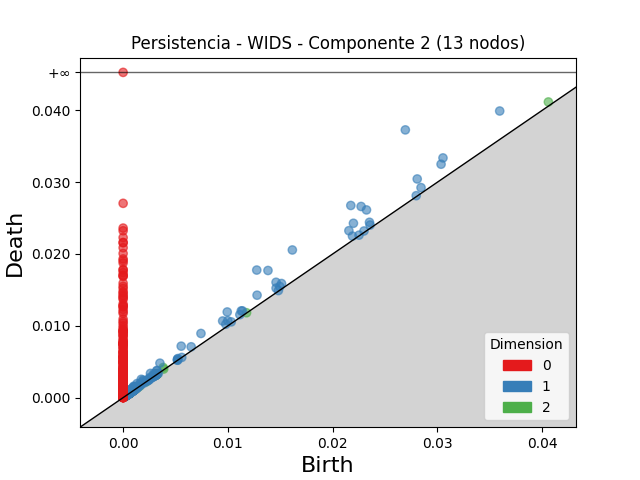

The table this chart was drawn from, first rows:
dimension, birth, death
2, 0.04058, 0.04116
2, 0.003826, 0.0042
2, 0.001232, 0.001355
2, 0.00111, 0.001232
2, 0.003208, 0.003323
2, 0.003874, 0.00398
2, 0.003096, 0.003184
2, 0.003192, 0.003279
2, 0.001162, 0.001248
2, 0.001087, 0.001165
2, 0.00322, 0.003296
2, 0.003052, 0.003124
2, 0.0009561, 0.001026
2, 0.0007273, 0.0007877
2, 0.0005203, 0.0005776
2, 0.003116, 0.003167
2, 0.0009892, 0.00104
2, 0.001103, 0.001154
2, 0.0004394, 0.0004872
2, 0.0008589, 0.0009037
2, 0.001306, 0.00135
2, 0.0004518, 0.0004946
2, 0.003252, 0.003295
2, 0.0006035, 0.0006434
2, 0.01178, 0.01182
2, 0.000429, 0.0004666
2, 0.001, 0.001038
2, 0.001066, 0.001102
2, 0.0006024, 0.0006367
2, 0.0008939, 0.0009278
2, 0.0004233, 0.0004572
2, 0.0006789, 0.0007128
2, 0.0005027, 0.0005359
2, 0.0006612, 0.0006936
2, 0.001403, 0.001435
2, 0.0005464, 0.0005773
2, 0.0004924, 0.0005231
2, 0.0007716, 0.0008019
2, 0.000693, 0.0007232
2, 0.0005176, 0.0005478
2, 0.0003948, 0.0004244
2, 0.0008442, 0.0008721
2, 0.00158, 0.001607
2, 0.0008016, 0.0008271
2, 0.0007826, 0.0008079
2, 0.000463, 0.0004878
2, 0.0004966, 0.0005213
2, 0.0007964, 0.0008206
2, 0.0006877, 0.0007115
2, 0.0005507, 0.0005745
2, 0.0006156, 0.0006389
2, 0.000413, 0.0004358
2, 0.0005823, 0.0006045
2, 0.0004881, 0.0005094
2, 0.003057, 0.003077
2, 0.0006606, 0.0006806
2, 0.0004295, 0.0004492
2, 0.0003535, 0.000373
2, 0.0003479, 0.0003672
2, 0.001149, 0.001169
... 3,528 more rows
